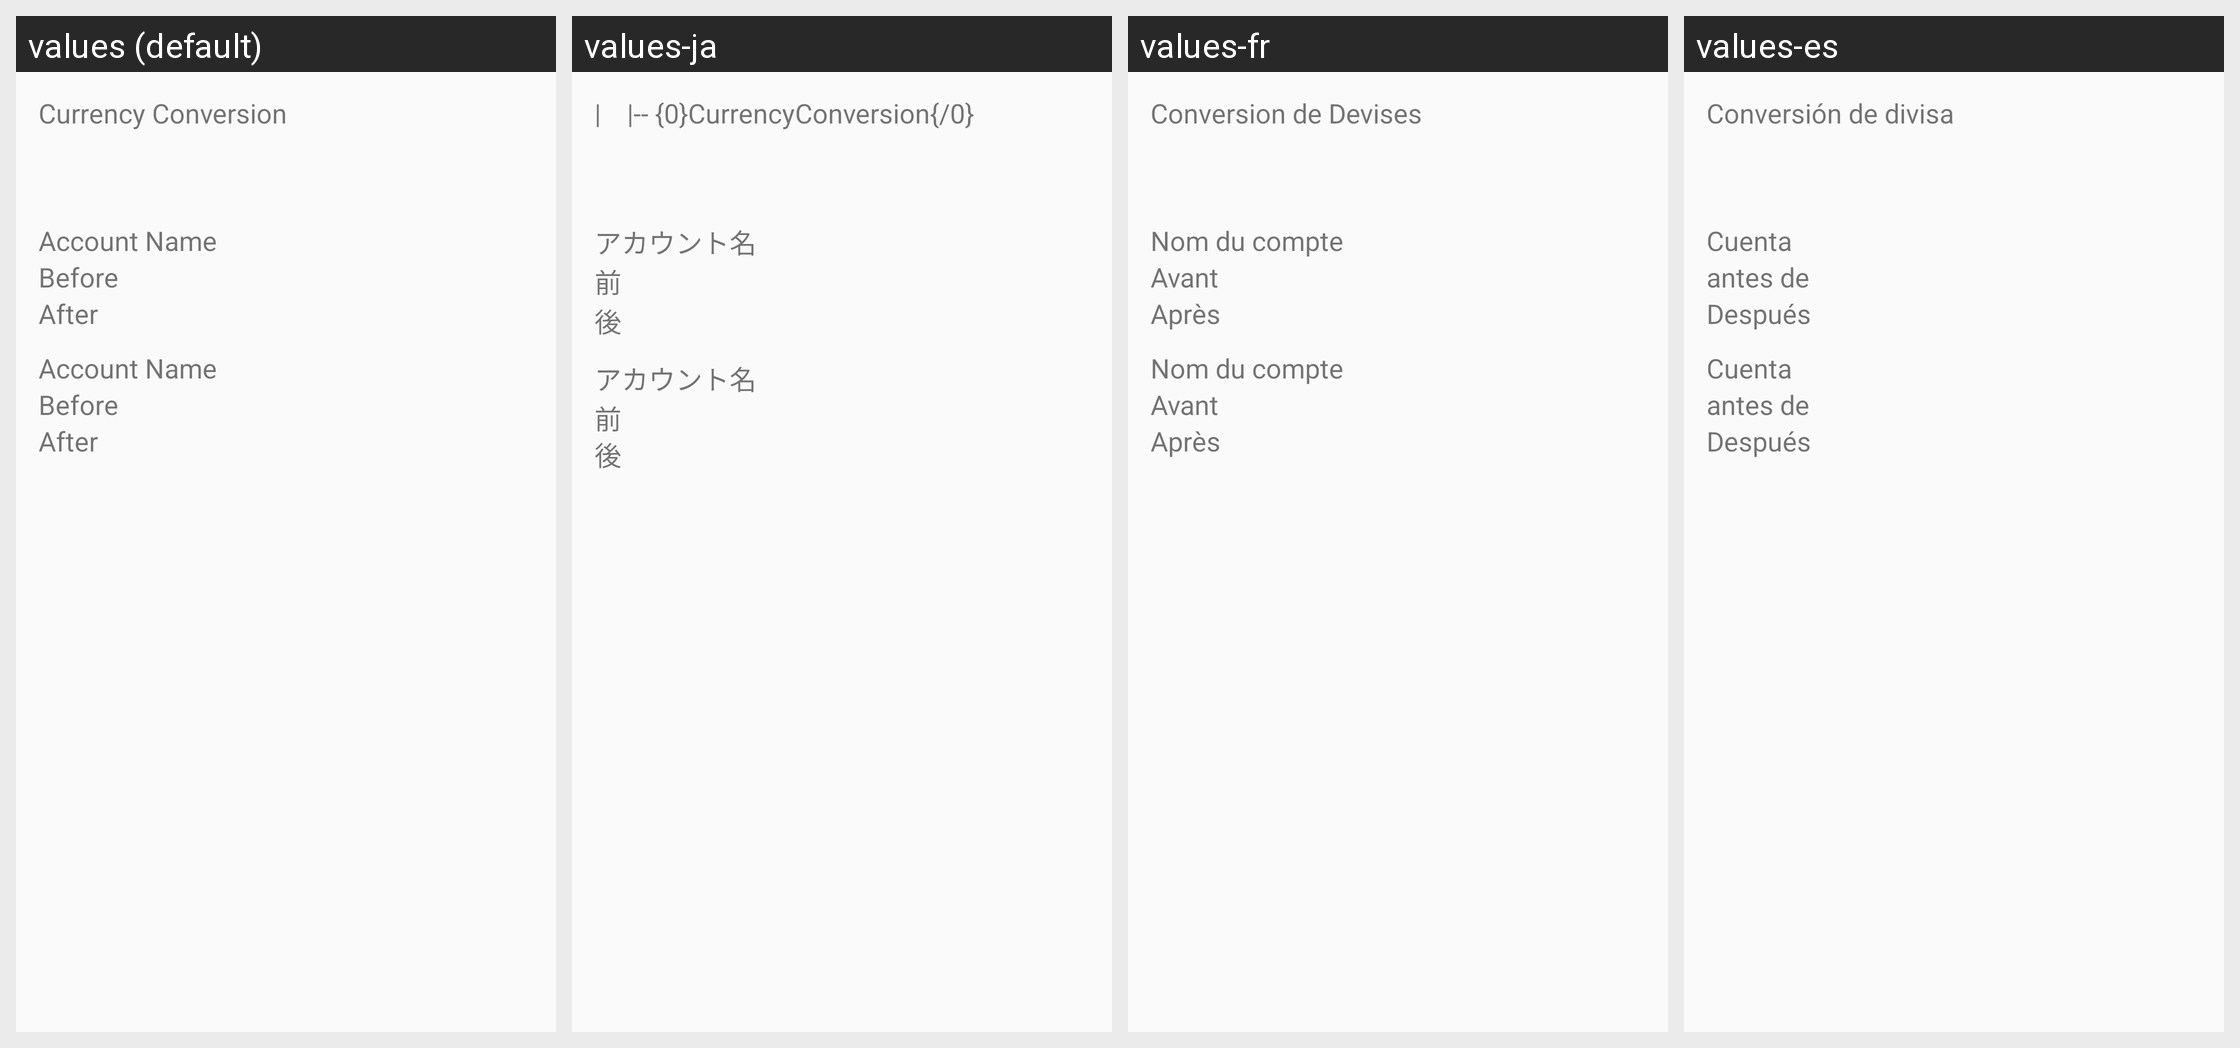

For this localized Android screen grid, give each drawn string resource with its value in every locale shown.
Android screen res/layout/fragment_transactions_transfer_dialog.xml rendered under 4 locales, left to right: values (default), values-ja, values-fr, values-es. Device: Nexus 5 (rendered at 1080×1920; each locale shown at half size, 540×960, under a caption strip naming it); theme Theme.AppCompat.Light.NoActionBar.
Other locales in the repository, not shown: values-en.
Strings drawn on this screen, with the default value and each locale's value (text and hints the layout hard-codes, and strings that could not be matched under every locale, appear in the picture but are not listed):

currency_conversion_label
  values: Currency Conversion
  values-ja: |    |-- {0}CurrencyConversion{/0} 
  values-fr: Conversion de Devises
  values-es: Conversión de divisa

account_name_label
  values: Account Name
  values-ja: アカウント名
  values-fr: Nom du compte
  values-es: Cuenta

before_label
  values: Before
  values-ja: 前
  values-fr: Avant
  values-es: antes de

after_label
  values: After
  values-ja: 後
  values-fr: Après
  values-es: Después
